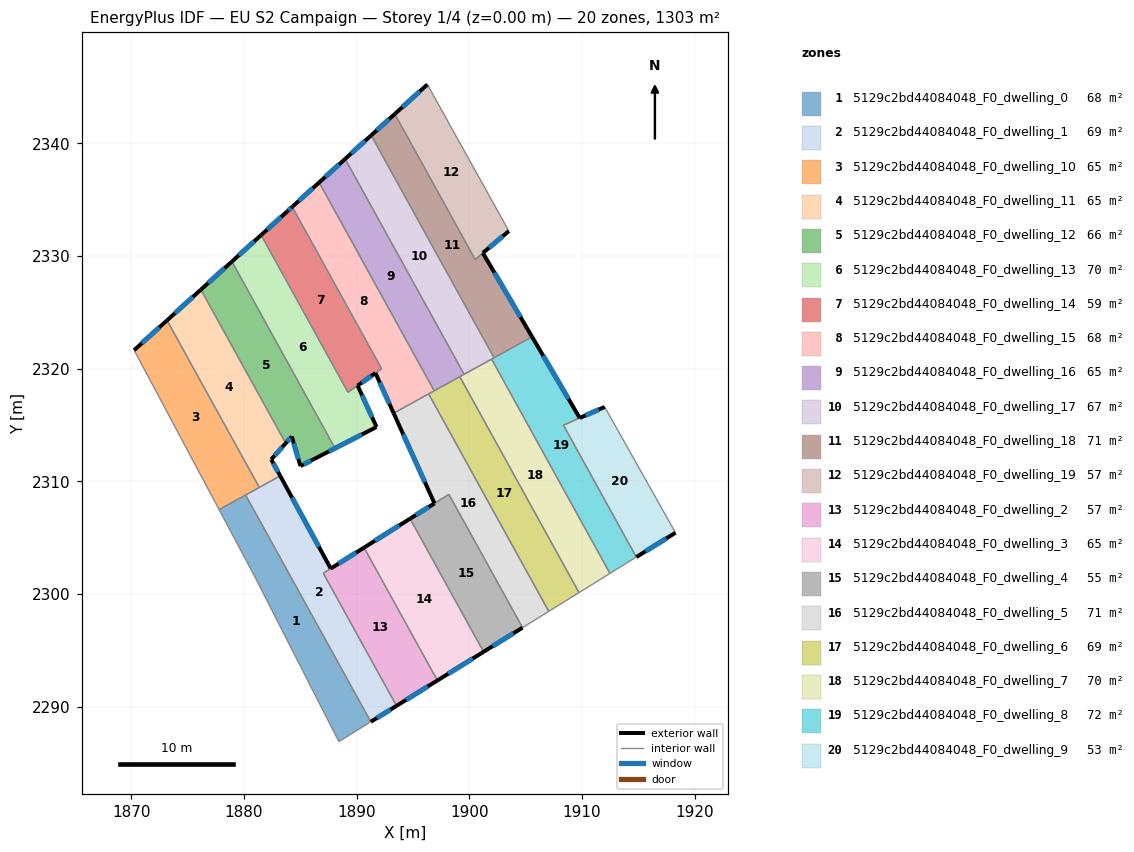
=== STOREY PLAN SPEC (per zone: floor XY polygon, exterior-wall plan segments, windows/doors) ===
zone 1: 5129c2bd44084048_F0_dwelling_0  (68.4 m²)
  floor: (1880.15, 2308.79) (1891.26, 2288.66) (1891.14, 2288.58) (1888.43, 2286.90) (1880.93, 2301.62) (1877.80, 2307.49) (1880.02, 2308.72)
  interior walls: 7
zone 2: 5129c2bd44084048_F0_dwelling_1  (69.1 m²)
  floor: (1887.71, 2302.26) (1887.05, 2301.85) (1893.55, 2290.08) (1891.26, 2288.66) (1880.15, 2308.79) (1883.22, 2310.49)
  exterior wall: (1887.71, 2302.26) – (1883.22, 2310.49)  [9.4 m]
    window: (1886.65, 2304.19) – (1884.27, 2308.56)  [7.9 m²]
  exterior wall: (1891.26, 2288.66) – (1893.55, 2290.08)  [2.7 m]
    window: (1891.80, 2288.99) – (1893.01, 2289.74)  [2.3 m²]
  interior walls: 5
zone 3: 5129c2bd44084048_F0_dwelling_10  (65.1 m²)
  floor: (1873.17, 2324.29) (1881.36, 2309.46) (1877.80, 2307.49) (1870.26, 2321.64)
  exterior wall: (1873.17, 2324.29) – (1870.26, 2321.64)  [3.9 m]
    window: (1872.49, 2323.67) – (1870.94, 2322.27)  [3.3 m²]
  interior walls: 5
zone 4: 5129c2bd44084048_F0_dwelling_11  (65.1 m²)
  floor: (1876.18, 2327.01) (1883.71, 2313.38) (1882.42, 2311.95) (1883.22, 2310.49) (1881.36, 2309.46) (1873.17, 2324.29)
  exterior wall: (1876.18, 2327.01) – (1873.17, 2324.29)  [4.1 m]
    window: (1875.47, 2326.38) – (1873.88, 2324.93)  [3.4 m²]
  exterior wall: (1882.42, 2311.95) – (1883.71, 2313.38)  [1.9 m]
    window: (1882.73, 2312.28) – (1883.41, 2313.05)  [1.6 m²]
  exterior wall: (1883.22, 2310.49) – (1882.42, 2311.95)  [1.7 m]
    window: (1883.03, 2310.83) – (1882.61, 2311.60)  [1.4 m²]
  interior walls: 3
zone 5: 5129c2bd44084048_F0_dwelling_12  (65.6 m²)
  floor: (1878.94, 2329.51) (1888.08, 2312.94) (1886.25, 2311.99) (1885.02, 2311.36) (1884.25, 2313.98) (1883.71, 2313.38) (1876.18, 2327.01)
  exterior wall: (1878.94, 2329.51) – (1876.18, 2327.01)  [3.7 m]
    window: (1878.29, 2328.93) – (1876.83, 2327.60)  [3.1 m²]
  exterior wall: (1885.02, 2311.36) – (1886.25, 2311.99)  [1.4 m]
    window: (1885.31, 2311.51) – (1885.96, 2311.84)  [1.2 m²]
  exterior wall: (1884.25, 2313.98) – (1885.02, 2311.36)  [2.7 m]
    window: (1884.43, 2313.37) – (1884.84, 2311.98)  [2.3 m²]
  exterior wall: (1883.71, 2313.38) – (1884.25, 2313.98)  [0.8 m]
    window: (1883.84, 2313.52) – (1884.12, 2313.84)  [0.7 m²]
  interior walls: 4
zone 6: 5129c2bd44084048_F0_dwelling_13  (69.5 m²)
  floor: (1881.53, 2331.86) (1889.24, 2317.91) (1890.09, 2318.51) (1891.77, 2314.83) (1886.25, 2311.99) (1888.08, 2312.94) (1887.99, 2313.13) (1878.94, 2329.51)
  exterior wall: (1881.53, 2331.86) – (1878.94, 2329.51)  [3.5 m]
    window: (1880.92, 2331.31) – (1879.54, 2330.06)  [3.0 m²]
  exterior wall: (1891.77, 2314.83) – (1890.09, 2318.51)  [4.0 m]
    window: (1891.38, 2315.69) – (1890.49, 2317.64)  [3.4 m²]
  exterior wall: (1886.25, 2311.99) – (1891.77, 2314.83)  [6.2 m]
    window: (1887.54, 2312.66) – (1890.47, 2314.16)  [5.2 m²]
  interior walls: 5
zone 7: 5129c2bd44084048_F0_dwelling_14  (58.7 m²)
  floor: (1884.29, 2334.37) (1892.23, 2319.99) (1889.24, 2317.91) (1881.53, 2331.86) (1883.84, 2333.96)
  exterior wall: (1883.84, 2333.96) – (1881.53, 2331.86)  [3.1 m]
    window: (1883.30, 2333.47) – (1882.07, 2332.36)  [2.6 m²]
  exterior wall: (1884.29, 2334.37) – (1883.84, 2333.96)  [0.6 m]
    window: (1884.18, 2334.27) – (1883.95, 2334.06)  [0.5 m²]
  exterior wall: (1890.09, 2318.51) – (1891.68, 2319.61)  [1.9 m]
    window: (1890.47, 2318.77) – (1891.31, 2319.35)  [1.6 m²]
  interior walls: 4
zone 8: 5129c2bd44084048_F0_dwelling_15  (68.4 m²)
  floor: (1886.68, 2336.53) (1896.89, 2318.04) (1893.29, 2316.05) (1891.68, 2319.61) (1892.23, 2319.99) (1884.29, 2334.37) (1884.31, 2334.38)
  exterior wall: (1884.31, 2334.38) – (1884.29, 2334.37)  [0.0 m]
  exterior wall: (1886.68, 2336.53) – (1884.31, 2334.38)  [3.2 m]
    window: (1886.12, 2336.03) – (1884.86, 2334.89)  [2.7 m²]
  exterior wall: (1891.68, 2319.61) – (1893.29, 2316.05)  [3.9 m]
    window: (1892.06, 2318.78) – (1892.91, 2316.89)  [3.3 m²]
  interior walls: 8
zone 9: 5129c2bd44084048_F0_dwelling_16  (65.1 m²)
  floor: (1888.99, 2338.62) (1899.54, 2319.50) (1896.89, 2318.04) (1886.68, 2336.53)
  exterior wall: (1888.99, 2338.62) – (1886.68, 2336.53)  [3.1 m]
    window: (1888.44, 2338.13) – (1887.22, 2337.02)  [2.6 m²]
  interior walls: 4
zone 10: 5129c2bd44084048_F0_dwelling_17  (67.4 m²)
  floor: (1891.30, 2340.71) (1902.20, 2320.97) (1902.11, 2320.92) (1899.54, 2319.50) (1888.99, 2338.62)
  exterior wall: (1891.30, 2340.71) – (1888.99, 2338.62)  [3.1 m]
    window: (1890.76, 2340.22) – (1889.53, 2339.11)  [2.6 m²]
  interior walls: 5
zone 11: 5129c2bd44084048_F0_dwelling_18  (71.4 m²)
  floor: (1893.39, 2342.61) (1900.53, 2329.70) (1901.21, 2330.27) (1905.58, 2322.83) (1902.20, 2320.97) (1891.30, 2340.71)
  exterior wall: (1905.58, 2322.83) – (1901.21, 2330.27)  [8.6 m]
    window: (1904.55, 2324.58) – (1902.24, 2328.53)  [7.3 m²]
  exterior wall: (1893.39, 2342.61) – (1891.30, 2340.71)  [2.8 m]
    window: (1892.90, 2342.16) – (1891.79, 2341.16)  [2.4 m²]
  interior walls: 4
zone 12: 5129c2bd44084048_F0_dwelling_19  (56.6 m²)
  floor: (1896.29, 2345.23) (1903.52, 2332.22) (1900.53, 2329.70) (1893.39, 2342.61)
  exterior wall: (1896.29, 2345.23) – (1893.39, 2342.61)  [3.9 m]
    window: (1895.61, 2344.61) – (1894.07, 2343.22)  [3.3 m²]
  exterior wall: (1901.21, 2330.27) – (1903.52, 2332.22)  [3.0 m]
    window: (1901.75, 2330.73) – (1902.98, 2331.76)  [2.5 m²]
  interior walls: 3
zone 13: 5129c2bd44084048_F0_dwelling_2  (57.4 m²)
  floor: (1890.66, 2304.12) (1897.17, 2292.33) (1893.55, 2290.08) (1887.05, 2301.85)
  exterior wall: (1893.55, 2290.08) – (1897.17, 2292.33)  [4.3 m]
    window: (1894.40, 2290.61) – (1896.32, 2291.80)  [3.6 m²]
  exterior wall: (1890.66, 2304.12) – (1887.71, 2302.26)  [3.5 m]
    window: (1889.97, 2303.68) – (1888.40, 2302.70)  [2.9 m²]
  interior walls: 3
zone 14: 5129c2bd44084048_F0_dwelling_3  (65.0 m²)
  floor: (1894.75, 2306.69) (1901.27, 2294.87) (1897.17, 2292.33) (1890.66, 2304.12)
  exterior wall: (1897.17, 2292.33) – (1901.27, 2294.87)  [4.8 m]
    window: (1898.14, 2292.93) – (1900.31, 2294.27)  [4.1 m²]
  exterior wall: (1894.75, 2306.69) – (1890.66, 2304.12)  [4.8 m]
    window: (1893.79, 2306.08) – (1891.62, 2304.72)  [4.1 m²]
  interior walls: 2
zone 15: 5129c2bd44084048_F0_dwelling_4  (54.9 m²)
  floor: (1898.19, 2308.85) (1904.73, 2297.02) (1901.27, 2294.87) (1894.75, 2306.69)
  exterior wall: (1901.27, 2294.87) – (1904.73, 2297.02)  [4.1 m]
    window: (1902.09, 2295.37) – (1903.92, 2296.51)  [3.4 m²]
  exterior wall: (1896.92, 2308.05) – (1894.75, 2306.69)  [2.6 m]
    window: (1896.41, 2307.73) – (1895.26, 2307.01)  [2.2 m²]
  interior walls: 3
zone 16: 5129c2bd44084048_F0_dwelling_5  (70.6 m²)
  floor: (1896.40, 2317.77) (1907.06, 2298.46) (1906.93, 2298.38) (1904.73, 2297.02) (1898.19, 2308.85) (1896.91, 2308.05) (1893.29, 2316.05) (1896.27, 2317.69)
  exterior wall: (1893.29, 2316.05) – (1896.91, 2308.05)  [8.8 m]
    window: (1894.14, 2314.17) – (1896.06, 2309.93)  [7.4 m²]
  interior walls: 7
zone 17: 5129c2bd44084048_F0_dwelling_6  (69.4 m²)
  floor: (1899.16, 2319.29) (1909.74, 2300.13) (1907.23, 2298.57) (1907.06, 2298.46) (1896.40, 2317.77) (1896.44, 2317.79) (1896.57, 2317.86)
  interior walls: 8
zone 18: 5129c2bd44084048_F0_dwelling_7  (70.4 m²)
  floor: (1901.99, 2320.85) (1912.49, 2301.83) (1909.74, 2300.13) (1899.16, 2319.29)
  interior walls: 5
zone 19: 5129c2bd44084048_F0_dwelling_8  (71.6 m²)
  floor: (1909.81, 2315.63) (1908.36, 2314.99) (1914.83, 2303.28) (1912.49, 2301.83) (1901.99, 2320.85) (1905.58, 2322.83)
  exterior wall: (1909.81, 2315.63) – (1905.58, 2322.83)  [8.4 m]
    window: (1908.81, 2317.32) – (1906.57, 2321.14)  [7.1 m²]
  interior walls: 7
zone 20: 5129c2bd44084048_F0_dwelling_9  (52.8 m²)
  floor: (1912.02, 2316.61) (1918.31, 2305.44) (1914.83, 2303.28) (1908.37, 2314.98)
  exterior wall: (1912.02, 2316.61) – (1909.81, 2315.63)  [2.4 m]
    window: (1911.50, 2316.38) – (1910.33, 2315.86)  [2.0 m²]
  exterior wall: (1914.83, 2303.28) – (1918.31, 2305.44)  [4.1 m]
    window: (1915.65, 2303.79) – (1917.49, 2304.93)  [3.5 m²]
  interior walls: 3

=== DERIVED (storey summary) ===
Building: EU S2 Campaign
Storey: 1 of 4  (floor level z = 0.00 m)
Storey gross floor area: 1302.5 m²
Zones on this storey: 20
  - 5129c2bd44084048_F0_dwelling_0: floor 68.4 m²
  - 5129c2bd44084048_F0_dwelling_1: floor 69.1 m²; exterior wall 12.1 m (36.2 m²); 2 window(s) 10.2 m²; WWR 28.1%
  - 5129c2bd44084048_F0_dwelling_10: floor 65.1 m²; exterior wall 3.9 m (11.8 m²); 1 window(s) 3.3 m²; WWR 28.1%
  - 5129c2bd44084048_F0_dwelling_11: floor 65.1 m²; exterior wall 7.6 m (22.9 m²); 3 window(s) 6.5 m²; WWR 28.1%
  - 5129c2bd44084048_F0_dwelling_12: floor 65.6 m²; exterior wall 8.6 m (25.9 m²); 4 window(s) 7.3 m²; WWR 28.1%
  - 5129c2bd44084048_F0_dwelling_13: floor 69.5 m²; exterior wall 13.8 m (41.3 m²); 3 window(s) 11.6 m²; WWR 28.1%
  - 5129c2bd44084048_F0_dwelling_14: floor 58.7 m²; exterior wall 5.7 m (17.0 m²); 3 window(s) 4.8 m²; WWR 28.1%
  - 5129c2bd44084048_F0_dwelling_15: floor 68.4 m²; exterior wall 7.1 m (21.4 m²); 2 window(s) 6.0 m²; WWR 28.0%
  - 5129c2bd44084048_F0_dwelling_16: floor 65.1 m²; exterior wall 3.1 m (9.3 m²); 1 window(s) 2.6 m²; WWR 28.1%
  - 5129c2bd44084048_F0_dwelling_17: floor 67.4 m²; exterior wall 3.1 m (9.4 m²); 1 window(s) 2.6 m²; WWR 28.1%
  - 5129c2bd44084048_F0_dwelling_18: floor 71.4 m²; exterior wall 11.4 m (34.3 m²); 2 window(s) 9.7 m²; WWR 28.1%
  - 5129c2bd44084048_F0_dwelling_19: floor 56.6 m²; exterior wall 6.9 m (20.8 m²); 2 window(s) 5.8 m²; WWR 28.1%
  - 5129c2bd44084048_F0_dwelling_2: floor 57.4 m²; exterior wall 7.8 m (23.3 m²); 2 window(s) 6.5 m²; WWR 28.1%
  - 5129c2bd44084048_F0_dwelling_3: floor 65.0 m²; exterior wall 9.6 m (28.9 m²); 2 window(s) 8.1 m²; WWR 28.1%
  - 5129c2bd44084048_F0_dwelling_4: floor 54.9 m²; exterior wall 6.6 m (19.9 m²); 2 window(s) 5.6 m²; WWR 28.1%
  - 5129c2bd44084048_F0_dwelling_5: floor 70.6 m²; exterior wall 8.8 m (26.3 m²); 1 window(s) 7.4 m²; WWR 28.1%
  - 5129c2bd44084048_F0_dwelling_6: floor 69.4 m²
  - 5129c2bd44084048_F0_dwelling_7: floor 70.4 m²
  - 5129c2bd44084048_F0_dwelling_8: floor 71.6 m²; exterior wall 8.4 m (25.1 m²); 1 window(s) 7.1 m²; WWR 28.1%
  - 5129c2bd44084048_F0_dwelling_9: floor 52.8 m²; exterior wall 6.5 m (19.5 m²); 2 window(s) 5.5 m²; WWR 28.1%
Zone adjacency (shared interzone walls):
  - 5129c2bd44084048_F0_dwelling_0 ↔ 5129c2bd44084048_F0_dwelling_1
  - 5129c2bd44084048_F0_dwelling_0 ↔ 5129c2bd44084048_F0_dwelling_10
  - 5129c2bd44084048_F0_dwelling_1 ↔ 5129c2bd44084048_F0_dwelling_10
  - 5129c2bd44084048_F0_dwelling_1 ↔ 5129c2bd44084048_F0_dwelling_11
  - 5129c2bd44084048_F0_dwelling_1 ↔ 5129c2bd44084048_F0_dwelling_2
  - 5129c2bd44084048_F0_dwelling_10 ↔ 5129c2bd44084048_F0_dwelling_11
  - 5129c2bd44084048_F0_dwelling_11 ↔ 5129c2bd44084048_F0_dwelling_12
  - 5129c2bd44084048_F0_dwelling_12 ↔ 5129c2bd44084048_F0_dwelling_13
  - 5129c2bd44084048_F0_dwelling_13 ↔ 5129c2bd44084048_F0_dwelling_14
  - 5129c2bd44084048_F0_dwelling_14 ↔ 5129c2bd44084048_F0_dwelling_15
  - 5129c2bd44084048_F0_dwelling_15 ↔ 5129c2bd44084048_F0_dwelling_16
  - 5129c2bd44084048_F0_dwelling_15 ↔ 5129c2bd44084048_F0_dwelling_5
  - 5129c2bd44084048_F0_dwelling_15 ↔ 5129c2bd44084048_F0_dwelling_6
  - 5129c2bd44084048_F0_dwelling_16 ↔ 5129c2bd44084048_F0_dwelling_17
  - 5129c2bd44084048_F0_dwelling_16 ↔ 5129c2bd44084048_F0_dwelling_6
  - 5129c2bd44084048_F0_dwelling_16 ↔ 5129c2bd44084048_F0_dwelling_7
  - 5129c2bd44084048_F0_dwelling_17 ↔ 5129c2bd44084048_F0_dwelling_18
  - 5129c2bd44084048_F0_dwelling_17 ↔ 5129c2bd44084048_F0_dwelling_7
  - 5129c2bd44084048_F0_dwelling_17 ↔ 5129c2bd44084048_F0_dwelling_8
  - 5129c2bd44084048_F0_dwelling_18 ↔ 5129c2bd44084048_F0_dwelling_19
  - 5129c2bd44084048_F0_dwelling_18 ↔ 5129c2bd44084048_F0_dwelling_8
  - 5129c2bd44084048_F0_dwelling_2 ↔ 5129c2bd44084048_F0_dwelling_3
  - 5129c2bd44084048_F0_dwelling_3 ↔ 5129c2bd44084048_F0_dwelling_4
  - 5129c2bd44084048_F0_dwelling_4 ↔ 5129c2bd44084048_F0_dwelling_5
  - 5129c2bd44084048_F0_dwelling_5 ↔ 5129c2bd44084048_F0_dwelling_6
  - 5129c2bd44084048_F0_dwelling_6 ↔ 5129c2bd44084048_F0_dwelling_7
  - 5129c2bd44084048_F0_dwelling_7 ↔ 5129c2bd44084048_F0_dwelling_8
  - 5129c2bd44084048_F0_dwelling_8 ↔ 5129c2bd44084048_F0_dwelling_9